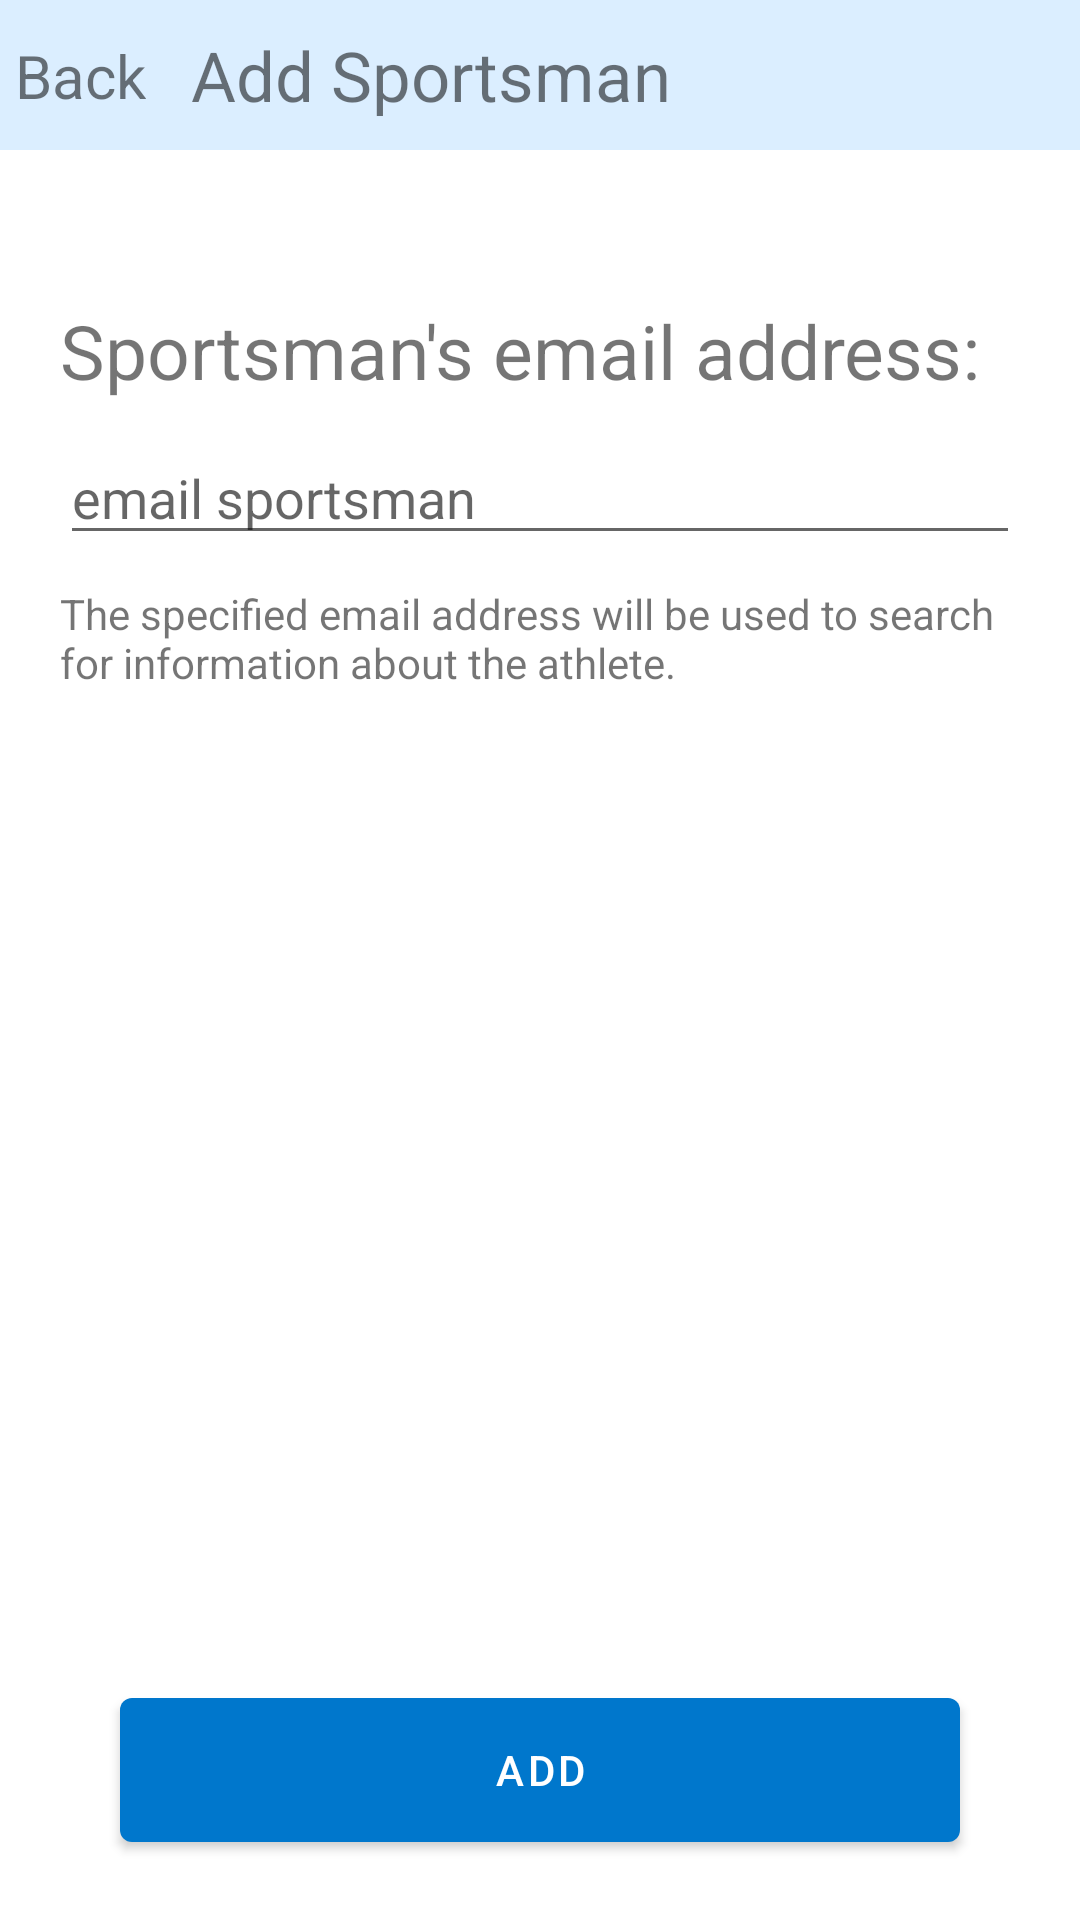

Layout XML and referenced resources for this Android screen:
<!-- AndroidManifest.xml: application theme Theme.KerdoIndexTRAINER -->
<!-- res/layout/fragment_add.xml -->
<?xml version="1.0" encoding="utf-8"?>
<androidx.constraintlayout.widget.ConstraintLayout xmlns:android="http://schemas.android.com/apk/res/android"
    xmlns:app="http://schemas.android.com/apk/res-auto"
    xmlns:tools="http://schemas.android.com/tools"
    android:layout_width="match_parent"
    android:layout_height="match_parent"
    tools:context=".view.AddFragment">

    <androidx.constraintlayout.widget.ConstraintLayout
        android:id="@+id/hatCL"
        android:layout_width="match_parent"
        android:layout_height="50dp"
        android:background="@color/backgroundLinear"
        app:layout_constraintEnd_toEndOf="parent"
        app:layout_constraintStart_toStartOf="parent"
        app:layout_constraintTop_toTopOf="parent">

        <androidx.appcompat.widget.AppCompatTextView
            android:id="@+id/backTVInProfileFragment"
            android:layout_width="wrap_content"
            android:layout_height="wrap_content"
            android:layout_marginStart="5dp"
            android:drawableLeft="@drawable/arrow_left_30"
            android:text="@string/back"
            android:textSize="20dp"
            app:layout_constraintBottom_toBottomOf="parent"
            app:layout_constraintStart_toStartOf="parent"
            app:layout_constraintTop_toTopOf="parent" />

        <androidx.appcompat.widget.AppCompatTextView
            android:layout_width="0dp"
            android:layout_height="wrap_content"
            android:layout_marginStart="15dp"
            android:gravity="center_vertical"
            android:text="@string/add_sportsman_title"
            android:textSize="23dp"
            app:layout_constraintBottom_toBottomOf="parent"
            app:layout_constraintEnd_toEndOf="parent"
            app:layout_constraintStart_toEndOf="@+id/backTVInProfileFragment"
            app:layout_constraintTop_toTopOf="parent" />

    </androidx.constraintlayout.widget.ConstraintLayout>

    <androidx.appcompat.widget.AppCompatTextView
        android:id="@+id/appCompatTextView"
        android:layout_width="0dp"
        android:layout_height="wrap_content"
        android:layout_marginStart="20dp"
        android:layout_marginTop="50dp"
        android:layout_marginEnd="20dp"
        android:text="@string/sportsman_s_email_address_label"
        android:textSize="25dp"
        app:layout_constraintEnd_toEndOf="parent"
        app:layout_constraintStart_toStartOf="parent"
        app:layout_constraintTop_toBottomOf="@+id/hatCL" />

    <com.google.android.material.textfield.TextInputEditText
        android:id="@+id/textInputEditText"
        android:layout_width="0dp"
        android:layout_height="wrap_content"
        android:layout_marginStart="20dp"
        android:layout_marginTop="10dp"
        android:layout_marginEnd="20dp"
        android:hint="@string/email_sportsman_in_edittext"
        app:layout_constraintEnd_toEndOf="parent"
        app:layout_constraintStart_toStartOf="parent"
        app:layout_constraintTop_toBottomOf="@+id/appCompatTextView" />

    <androidx.appcompat.widget.AppCompatTextView
        android:id="@+id/appCompatTextView2"
        android:layout_width="0dp"
        android:layout_height="wrap_content"
        android:layout_marginStart="20dp"
        android:layout_marginTop="10dp"
        android:layout_marginEnd="20dp"
        android:text="@string/the_specified_email_address_will_be_used_to_search_for_information_about_the_athlete"
        app:layout_constraintEnd_toEndOf="parent"
        app:layout_constraintStart_toStartOf="parent"
        app:layout_constraintTop_toBottomOf="@+id/textInputEditText" />

    <androidx.appcompat.widget.AppCompatTextView
        android:id="@+id/errorTV"
        android:layout_width="wrap_content"
        android:layout_height="wrap_content"
        android:textSize="20dp"
        android:visibility="invisible"
        android:layout_marginTop="10dp"
        android:text="@string/sportsman_not_found_error_label"
        android:textColor="@color/redGraph"
        app:layout_constraintStart_toStartOf="@+id/appCompatTextView2"
        app:layout_constraintTop_toBottomOf="@+id/appCompatTextView2" />

    <androidx.appcompat.widget.AppCompatTextView
        android:id="@+id/successSavedTV"
        android:layout_width="wrap_content"
        android:layout_height="wrap_content"
        android:text="@string/sportsman_saved_label"
        android:layout_marginBottom="20dp"
        android:visibility="invisible"
        android:textSize="30dp"
        app:layout_constraintBottom_toTopOf="@+id/addButton"
        app:layout_constraintEnd_toEndOf="parent"
        app:layout_constraintStart_toStartOf="parent" />

    <com.google.android.material.button.MaterialButton
        android:id="@+id/addButton"
        android:layout_width="280dp"
        android:layout_height="60dp"
        android:layout_marginBottom="20dp"
        android:text="@string/add"
        app:layout_constraintBottom_toBottomOf="parent"
        app:layout_constraintEnd_toEndOf="parent"
        app:layout_constraintStart_toStartOf="parent" />

</androidx.constraintlayout.widget.ConstraintLayout>
<!-- resources referenced by this layout -->
<resources>
  <color name="backgroundLinear">#DBEEFF</color>
  <color name="redGraph">#B84444</color>
  <string name="add">Add</string>
  <string name="add_sportsman_title">Add Sportsman</string>
  <string name="back">Back</string>
  <string name="email_sportsman_in_edittext">email sportsman</string>
  <string name="sportsman_not_found_error_label">Sportsman not found</string>
  <string name="sportsman_s_email_address_label">Sportsman\'s email address:</string>
  <string name="sportsman_saved_label">Sportsman saved</string>
  <string name="the_specified_email_address_will_be_used_to_search_for_information_about_the_athlete">The specified email address will be used to search for information about the athlete.</string>
  <style name="Theme.KerdoIndexTRAINER" parent="Theme.MaterialComponents.DayNight.NoActionBar">
          
          <item name="colorPrimary">@color/accent_color</item>
          <item name="colorPrimaryVariant">@color/accent_color</item>
          <item name="colorOnPrimary">@color/white</item>
          
          <item name="colorSecondary">@color/accent_color</item>
          <item name="colorSecondaryVariant">@color/accent_color</item>
          <item name="colorOnSecondary">@color/black</item>
          Status bar color.
          
          <item name="android:statusBarColor">@color/backgroundLinear</item>
          <item name="android:windowLightStatusBar">true</item>
          <item name="android:navigationBarColor">@color/white</item>
      </style>
  <color name="accent_color">#0077cc</color>
  <color name="white">#FFFFFFFF</color>
  <color name="black">#FF000000</color>
</resources>
